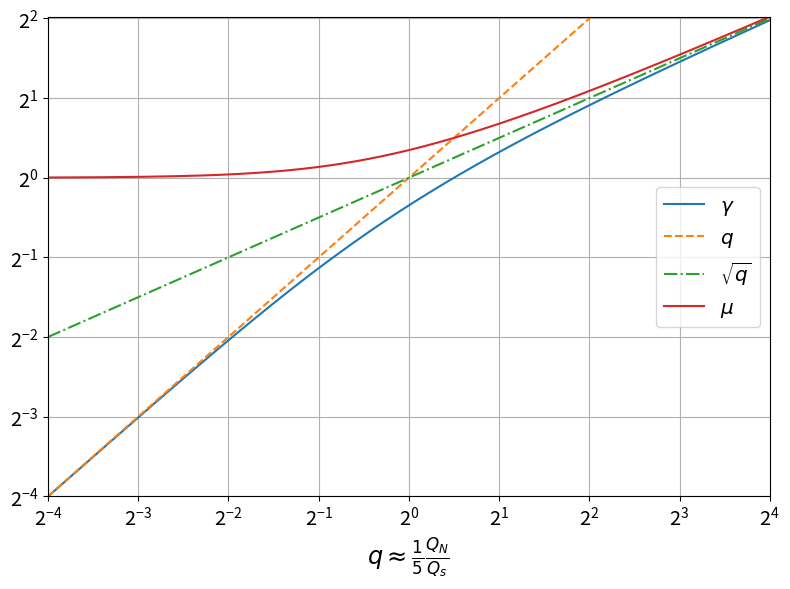

Python code for this plot:
"""
chirp_gamma.py
Gamma is the sweep index, an essential parameter for Gabor chirps

"""
import numpy as np
import matplotlib.pyplot as plt
print(__doc__)


if __name__ == "__main__":
    q = np.logspace(start=-4, stop=4, num=9**3, base=2)
    gamma = np.sqrt(0.5*(np.sqrt(4*q**2 + 1)-1))
    mu = np.sqrt(1 + gamma**2)

    # Plot figure
    fig, ax = plt.subplots(figsize=(8, 6))
    ax.plot(q, gamma, label=r'$\gamma$')
    ax.plot(q, q, '--', label=r'$q$')
    ax.plot(q, np.sqrt(q), '-.', label=r'$\sqrt{q}$')
    ax.plot(q, mu, label=r'$\mu$')
    ax.xaxis.set_tick_params(labelsize='x-large')
    ax.yaxis.set_tick_params(labelsize='x-large')
    ax.legend(loc='center right', fontsize='x-large')
    ax.set_xlabel(r'$q \approx \frac{1}{5} \frac{Q_N}{Q_s}$', fontsize='xx-large')
    ax.set_yscale('log', base=2)
    ax.set_xscale('log', base=2)
    ax.set_ylim(gamma[0], gamma[-1]+0.1)
    ax.set_xlim(q[0], q[-1])
    ax.grid(True)
    fig.tight_layout()
    plt.show()
